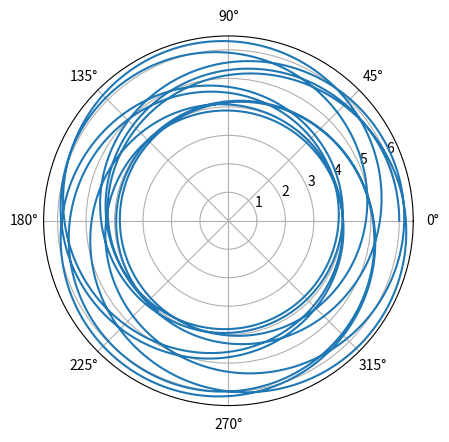

Python code for this plot:
#!/usr/bin/env python3
"""Compute geodesics given a metric

We will just numerically integrate the geodesic equation. For the Kerr metric,
Levin Perez-Giz 2008 (A Periodic Table of Black Hole Orbits) uses a Hamiltonian
but they verify that they get the same result as one gets from the geodesic
equation (though presumably the former is more accurate or faster?).

In n dimensions, our metrics must either
1. Return an n x n matrix g for the metric itself, along
 with derivs[:,:,:] where derivs[a,:,:] is the partial derivative of the entries of
 g with respect to variable a.
2. As above, but only the diagonals are used (and off-diagonals are assumed to be zero).
 See examples.

In all metrics that involve speed of light c, we assume c=1.
"""
import numpy as np
import matplotlib.pyplot as plt
from mpl_toolkits.mplot3d import Axes3D
import scipy.integrate
import scipy.linalg as SLA

def schwarzschild_metric(x, r_s):
    """Return Schwarzschild metric (and its derivs) at a given point, for
    Schwarzschild radius r_s.

    Coordinates are (t, r, theta, phi) where theta is angle from north pole
    and phi is "east longitude".  (These are Schwarzschild coordinates.)

    We let c=1.  If we didn't, the dt^2 term would also have a factor of c^2
    in it.

    g = -(1 - r_s/r) dt^2 + (1 + r_s/r)^(-1) dr^2 + r^2 g_Omega
    where g_Omega = dtheta^2 + sin^2 theta dphi^2.  What's nice about this
    is that in these coordinates, g is always diagonal.

    Returns:
        (g, derivs) where g has shape (4,) (the diagonal of the matrix g_ij)
        and derivs[i,:] is the diagonal of the partial derivative of (that diagonal)
        with respect to variable i.
    """
    g = np.zeros(4)
    r = x[1]
    r2 = r * r
    theta = x[2]
    one_minus_r_s_over_r = 1 - r_s/r
    g[0] = -one_minus_r_s_over_r # -(1 - r_s/r) dt^2
    g[1] = 1 / one_minus_r_s_over_r
    g[2] = r2
    sin2_theta = np.sin(theta) ** 2
    g[3] = r2 * sin2_theta
    derivs = np.zeros((4,4))
    # Note that d(1 - r_s/r) / dr = r_s r^(-2) =: div_term
    div_term = r_s / r2
    # derivs[0,:] is all 0, because no dependence on t above
    # derivs[3,:] is all 0, because no dependence on phi above
    # derivs with respect to r:
    derivs[1,0] = -div_term
    derivs[1,1] = -div_term / (one_minus_r_s_over_r ** 2)
    derivs[1,2] = 2 * r
    derivs[1,3] = 2 * r * sin2_theta
    # derivs with respect to theta:
    # d(sin^2(theta))/dtheta = 2sin(theta)cos(theta) = sin(2*theta)
    # only the r^2 sin^2(theta) dphi^2 term depends on theta
    derivs[2,3] = r2 * np.sin(2 * theta)
    return g, derivs

def schwarzschild_metric_alt(x, r_s):
    """Like above, but don't take advantage of fact that g is diagonal.  For testing
    our code for the general case."""
    g, derivs = schwarzschild_metric(x, r_s)
    gfull = np.diag(g)
    derivsfull = np.zeros((4,4,4))
    for k in range(4):
        derivsfull[k,:,:] = np.diag(derivs[k,:])
    return gfull, derivsfull

def kerr_metric(x, r_s, a):
    """
    Kerr metric.  Conventions as above, though now we also have a := J / (M c) where J = angular momentum,
    M = mass of the object, r_s = 2 G M / c^2 (though we assume c = 1).
    (presumably positive J means CCW about z axis if looking down "from above" in right-handed coordinates?)

    Coordinates are (t, r, theta, phi) but they are Boyer-Lindquist coordinates.  In particular, if you want
    to convert to Cartesian, you have:
    x = sqrt(r^2 + a^2) sin theta cos phi
    y = sqrt(r^2 + a^2) sin theta sin phi
    z = r cos theta

    We let Sigma = r^2 + a^2 cos^2 theta
    Delta = r^2 - r_s r + a^2

    Note that the Kerr metric is not quite diagonal: there is a dt dphi cross-term.  In particular, return
    values are not just diagonals.

    """
    g = np.zeros((4,4))
    derivs = np.zeros((4,4,4))
    r = x[1]
    theta = x[2]
    #costheta = np.cos(theta)
    sintheta = np.sin(theta)
    sin2theta = sintheta * sintheta
    cos2theta = 1 - sin2theta
    a2 = a * a
    r2 = r * r
    r2pa2 = r2 + a2
    Sigma = r2 + a2 * cos2theta
    Delta = r2pa2 - r_s * r
    rsr_over_Sigma = r_s * r / Sigma
    # Note that off-diagonal entries contribute a dt dphi and dphi dt term, so the coeffs
    # there are half the coeff of dt dphi you see in written formulas.
    g[0,0] = -(1 - rsr_over_Sigma)
    g[1,1] = Sigma / Delta
    g[2,2] = Sigma
    g[3,3] = (r2pa2 + rsr_over_Sigma * a2 * sin2theta) * sin2theta
    g[0,3] = -(rsr_over_Sigma * a * sin2theta)
    g[3,0] = g[0,3]

    # Now, the partial derivatives.
    # There is no dependence on t or phi, so those derivs are 0.
    # d/dr:
    Sigmap = 2 * r
    Deltap = 2 * r - r_s
    rsr_over_Sigmap = r_s * (Sigma - r * Sigmap) / (Sigma * Sigma)
    derivs[1,0,0] = rsr_over_Sigmap
    derivs[1,1,1] = (Delta * Sigmap - Sigma * Deltap) / (Delta * Delta)
    derivs[1,2,2] = Sigmap
    derivs[1,3,3] = (2 * r + rsr_over_Sigmap * a2 * sin2theta) * sin2theta
    derivs[1,0,3] = -(rsr_over_Sigmap * a * sin2theta)
    derivs[1,3,0] = derivs[1,0,3]

    # d/dtheta
    # (sin^2 theta)' = 2 sin theta cos theta = sin(2 theta)
    # (cos^2 theta)' = -2 sin theta cos theta = - sin(2 theta)
    sin2thetap = np.sin(2 * theta) # (sin^2 theta)'
    cos2thetap = -sin2thetap
    Sigmap = a2 * cos2thetap
    # Deltap would be 0
    # (r_s r / Sigma)' = - r_s r / Sigma^2 * Sigma'
    rsr_over_Sigmap = -rsr_over_Sigma * Sigmap / Sigma
    derivs[2,0,0] = rsr_over_Sigmap
    derivs[2,1,1] = Sigmap / Delta
    derivs[2,2,2] = Sigmap
    derivs[2,3,3] = ( a2 * (rsr_over_Sigmap * sin2theta + rsr_over_Sigma * sin2thetap) * sin2theta +
                      (r2pa2 + rsr_over_Sigma * a2 * sin2theta) * sin2thetap )
    derivs[2,0,3] = -a * (rsr_over_Sigmap  * sin2theta + rsr_over_Sigma * sin2thetap)
    derivs[2,3,0] = derivs[2,0,3]

    return g, derivs

def poincare_upper_half_plane(x_):
    """
    Poincare metric tensor for upper half plane:
    ds^2 = (dx^2 + dy^2) / y^2

    That's where x = x_[0], y = x_[1].  (Underscore is just to distinguish the vector x_ from its
    first coordinate which we're also calling x.)

    Diagonal like Schwarzschild
    """
    y = x_[1]
    y2 = y * y
    g = np.ones(2) / y2
    derivs = np.zeros((2,2))
    # derivs[0,:] = 0 because no reliance on x.
    # d(1/y^2)/dy = -2 y ^ (-3)
    derivs[1,:] = -2/(y * y2)
    return g, derivs

def poincare_upper_half_plane_alt(x_):
    """Full-matrix version of poincare_upper_half_plane.  For testing."""
    g, derivs = poincare_upper_half_plane(x_)
    gfull = np.diag(g)
    derivsfull = np.zeros((2,2,2))
    for k in range(2):
        derivsfull[k,:,:] = np.diag(derivs[k,:])
    return gfull, derivsfull

# Note that in some of the code below, there are formulas that might not be correct
# when g is not symmetric (but of course, the metric is always symmetric).
def apply_christoffel_diagonal(g, derivs, u, v):
    """
    Given metric g and its partial derivs w.r.t. each variable, compute
    Gamma^a_bc u^b v^c where Gamma^a_bc are the Christoffel symbols.

    This is specialized to the special case where g and its derivs are diagonal (so variable g is diagonal
    of the metric g_ij, and derivs[i,:] is diagonal of deriv of metric w.r.t. variable i).

    Now, we have
       Gamma^a_bc = 0.5 g^ad (g_cd,b + g_bd,c - g_bc,d)
    where notation g_cd,b means partial deriv of g_cd with respect to variable b.
    Because of our diagonal assumption, the index raising will be trivial.  So, first we introduce
    Kappa_dbc = (g_cd,b + g_bd,c - g_bc,d)
    """
    (n,) = g.shape # dimensionality
    # If we contract g_cd,b with u^b, we get a linear combination of the entries of [derivs],
    # which would be obtained as u.dot(derivs).
    # The result is the diagonal of g_cd; contracting that with v^c is pointwise product of that
    # diagonal with v^c
    g_cd_comma_b_term = u.dot(derivs) * v
    # g_bd,c is similar, but role of u and v is reversed.
    g_bd_comma_c_term = v.dot(derivs) * u
    # The g_bc,d term is a little more awkward to think about.  It's ith entry is derivative
    # of g_bc with respect to ith variable.  That g_bc would be diagonal.  When contracted
    # with u^b and v^c, that's like taking pointwise product of u, v, and that diagonal, and
    # then summing.  The b index gets reused...
    g_bc_comma_d_term = np.einsum("db,b,b->d", derivs, u, v)
    # That should be equivalent to the following.
    tmp = (derivs * u).dot(v)
    assert np.allclose(tmp, g_bc_comma_d_term)
    Kappa = g_cd_comma_b_term + g_bd_comma_c_term - g_bc_comma_d_term
    # Now, have to raise index and multiply by 0.5.  Since g is diagonal, raising an index
    # is just pointwise division by (diagonal of) g.
    return Kappa / (2 * g)

def apply_christoffel_general(g, derivs, u, v):
    """As above, but no assumption of diagonality; g is a matrix, and derivs[i,:,:]
    is its partial derivative w.r.t. variable i.

    Note that roundoff error can make this come out a little deifferent even when g
    is diagonal.
    """
    (n, _n) = g.shape
    # Note that g_cd = g_dc
    g_cd_comma_b_term = np.einsum('b,bcd,c->d', u, derivs, v) #u.dot(derivs).dot(v)
    g_bd_comma_c_term = np.einsum('c,cbd,b->d', v, derivs, u) #v.dot(derivs).dot(u)
    g_bc_comma_d_term = np.einsum("dbc,b,c->d", derivs, u, v)
    Kappa = g_cd_comma_b_term + g_bd_comma_c_term - g_bc_comma_d_term
    # Now, have to raise index and multiply by 0.5.  Since g is diagonal, raising an index
    # is just pointwise division by (diagonal of) g.
    # return 0.5 * SLA.solve(g, Kappa, assume_a='sym')
    # We'll actually do without assuming symmetric; for these small systems I don't think
    # there's much advantage, and in the special case where g is diagonal, we get bitwise
    # identical results using the general solver but epsilon different results when assuming
    # sym.
    return 0.5 * SLA.solve(g, Kappa)

def apply_christoffel(g, derivs, u, v):
    """Like above, but detects whether we have diagonal of g or all of g"""
    gdims = len(g.shape)
    if gdims == 1:
        return apply_christoffel_diagonal(g, derivs, u, v)
    elif gdims == 2:
        return apply_christoffel_general(g, derivs, u, v)
    else:
        assert False, f"bad gdims {gdims}"

def solve(metric, extra_params, x0, xdot0, max_s, max_step_size = None):
    """
    Get trajectory.

    xdot denotes derivative with respect to s, which is time in the simulation and not necessarily
    related to any kind of time coordinate that your space itself might have.
    """
    (n,) = x0.shape
    y0 = np.concatenate([x0, xdot0])
    #print(f"y0={y0}")
    def func(_t, y):
        (two_n,) = y.shape
        assert two_n == 2 * n
        x = y[:n]
        xdot = y[n:]
        g, derivs = metric(x, *extra_params)
        #xdotdot = -apply_christoffel_diagonal(g, derivs, xdot, xdot)
        xdotdot = -apply_christoffel(g, derivs, xdot, xdot)
        ydot = np.concatenate([xdot, xdotdot])
        return ydot
    if max_step_size is None:
        t_eval = None
    else:
        # have to also call int b/c np.float64 rounds to np.float64
        # Strictly speaking, this could yield steps slightly larger than
        # max step size if the following rounds down.
        t_eval = np.linspace(0, max_s, int(round(max_s / max_step_size)))
    result = scipy.integrate.solve_ivp(func, (0, max_s), y0, t_eval=t_eval)
    if not result.success:
        print(f"Warning: solver failed ({result.message})")
        # Maybe result.y is still the part it got so far?
    # assert result.success, f"solver failed: {result.message}"
    # result.y uses index 1 the way are using index 0 elsewhere, so we transpose.
    return result.y.T, result.t

def eval_metric(metric, extra_params, x, xdot):
    g, _derivs = metric(x, *extra_params)
    if len(g.shape) == 1:
        return xdot.dot(g * xdot)
    else:
        return xdot.dot(g).dot(xdot)

def test_apply_christoffel():
    r_s = 1
    metric = schwarzschild_metric
    metric_ = schwarzschild_metric_alt # for testing
    extra_params = [r_s]

    r, phidot, max_s = 6, 0.045, 1000 # stable, stays between r=6 and r=4 ish
    x = np.array([0., r, np.pi/2, 0.])
    xdot = np.array([1., 0., 0., phidot])
    u = np.array([1., 0.2, 0.3, 0.5])
    v = np.array([1., 0.7, -0.1, 0.4])

    g, derivs = metric(x, *extra_params)
    g_, derivs_ = metric_(x, *extra_params)
    #res = apply_christoffel(g, derivs, xdot, xdot)
    #res_ = apply_christoffel(g_, derivs_, xdot, xdot)
    res = apply_christoffel(g, derivs, u, v)
    res_ = apply_christoffel(g_, derivs_, u, v)

def test_apply_christoffel_poincare():
    metric = poincare_upper_half_plane
    metric_ = poincare_upper_half_plane_alt
    extra_params = []

    x = np.array([0., 1.])
    u = np.array([1., 0.2])
    v = np.array([0.4, 0.7])

    g, derivs = metric(x, *extra_params)
    g_, derivs_ = metric_(x, *extra_params)
    #res = apply_christoffel(g, derivs, xdot, xdot)
    #res_ = apply_christoffel(g_, derivs_, xdot, xdot)
    res = apply_christoffel(g, derivs, u, v)
    res_ = apply_christoffel(g_, derivs_, u, v)

def test_metric(metric, extra_params, x, epsilon=1e-5):
    """
    Numerically differentiate a metric at a point to see how it compares to the `derivs`
    values it returns.
    """
    (n,) = x.shape
    g, derivs = metric(x, *extra_params)
    direction = np.random.randn(n)
    def g_(delta):
        return metric(x + delta * direction, *extra_params)[0]
    num_directional_deriv = (-g_(2*epsilon) + 8 * g_(epsilon)
                             - 8 * g_(-epsilon) + g_(-2*epsilon))/(12 * epsilon)
    directional_deriv = np.einsum('d,dij->ij', direction, derivs)
    print(directional_deriv)
    print(num_directional_deriv)
    print(num_directional_deriv - directional_deriv)

def test_some_metrics():
    metric = poincare_upper_half_plane_alt
    extra_params = []
    x = np.array([0.3, 0.44])
    test_metric(metric, extra_params, x)

    metric = kerr_metric
    r_s = 0.9
    a = 0.3 # J / (M c)
    extra_params = [r_s, a]
    x = np.array([0.3, 1.44, 0.7, 0.81])
    test_metric(metric, extra_params, x)




def test0():
    metric = poincare_upper_half_plane
    extra_params = []
    x0 = np.array([0., 1.])
    xdot0 = np.array([0.5, 0.5])
    max_s = 10
    max_step_size = 0.01
    # max_step_size = None
    x_xdot, s_values = solve(metric, extra_params, x0, xdot0, max_s,
                                  max_step_size=max_step_size)
    u = x_xdot[:,0]
    v = x_xdot[:,1]
    #plt.plot(u, v, '-o')
    plt.plot(u, v, '.', markersize=1)
    plt.show()

# Note: For solutions that get "sucked in", the solution stops at event horizon
# r=r_s (actually, just slightly before for numerical reasons); this isn't that
# it reached a singularity, it just reached a /coordinate singularity/.  A
# different coordinate system would let us look at what happens after it passes
# the event horizon.
#
# At r = 2 r_s, there's a subluminal velocity that gives us a circular orbit,
# but it's unstable: any slower and we get sucked in, any faster and we escape.
# (We need r > 3 r_s to get a stable circular orbit.)
# r = 1.5 r_s is where light can be in a circular orbit.
# Using tdot = 1, what value of phidot makes xdot null?
# 1 - r_s/r = 1/3, so we have a -1/3 dt^2.
# So we need 1.5^2 phidot^2 = 1/3
# phidot = np.sqrt(1/3 / 1.5 ** 2) = np.sqrt(4/27)
def test1():
    r_s = 1
    #metric = schwarzschild_metric
    metric = schwarzschild_metric_alt # for testing
    extra_params = [r_s]
    # coordinates are (t, r, theta, phi)
    # One thing that's a little annoying with this parametrization is that we
    # would need to set theta = pi/2 for equatorial motion (which is basically
    # what you want for Schwarzwild, given that you have spherical symmetry)
    # but np.cos(pi/2) doesn't evaluate exactly to 0.
    # If this is an issue, we could always specialize the metric to the case
    # where theta = pi/2, or change the parametrization so that theta = 0
    # is on the equator.  I'll just deal with roundoff error for now.
    max_s = 100
    r = 2.
    # phidot = 1. # escapes; motion is space-like
    # phidot = 0.5 # still escapes; still space-like
    # phidot = 0.05 # gets sucked in!
    # phidot = 0.25 # perfect circle!
    # phidot = 0.24 # gets sucked in
    phidot = 0.3 # escapes (but at least is time-like)
    phidot = 0.26 # escapes
    phidot = 0.2501 # escapes after a nearly circular orbit
    phidot = 0.2499 # sucked in after nearly circular orbit
    r, phidot = 1.5, np.sqrt(4/27) # circular orbit of light
    r, phidot = 6, 0.1 # escapes
    r, phidot = 6, 0.01 # STFI (sucked the  in)
    r, phidot, max_s = 6, 0.05, 1000 # stable, stays between r=6 and r=8 ish
    r, phidot, max_s = 6, 0.04, 1000 # sucked in
    r, phidot, max_s = 6, 0.045, 1000 # stable, stays between r=6 and r=4 ish
    x0 = np.array([0., r, np.pi/2, 0.])
    xdot0 = np.array([1., 0., 0., phidot])
    print(f"init ds^2 (negative is timelike) = {eval_metric(metric, extra_params, x0, xdot0)}")
    max_step_size = 0.1
    #max_step_size = None
    x_xdot, s_values = solve(metric, extra_params, x0, xdot0, max_s,
                                  max_step_size=max_step_size)
    t = x_xdot[:,0]
    r = x_xdot[:,1]
    theta = x_xdot[:,2]
    phi = x_xdot[:,3]
    assert np.allclose(theta, np.pi / 2)
    print(f"Last r = {r[-1]}")

    plt.polar(phi, r)
    plt.show()

def param_plot3d(x,y,z):
    fig = plt.figure()
    ax = fig.gca(projection='3d')
    ax.plot(x,y,z)
    ax.set_xlabel('x')
    ax.set_ylabel('y')
    ax.set_zlabel('z')
    plt.show()

def get_4momentum(metric, extra_params, x_xdot, mass):
    (two_n,) = x_xdot.shape
    n = two_n // n
    x = x_xdot[:n]
    xdot = x_xdot[n:]
    g, _derivs = metric(x, *extra_params)
    # normalize w.r.t. tau to get 4 velocity u^alpha
    # then multiply by mass to get 4 momentum p^alpha (with index raised)
    # then lower index using metric
    assert False, "Not yet implemented"

# Kerr:
# Examples below could be bogus; they were based on a buggy implementation
# Strange example 1:
# Starts spinning in direction of black hole as it approaches, but gets sucked in

# Example 2:
# orbits several times (with radius going between 2ish and 8ish) and eventually gets sucked
# in
# Example 3:
# Starts out orbiting CW, slows down, gets pulled in, starts orbiting CCW and gets sucked in
# Example 4: phidot 0 at first, but some (negative) thetadot.
# Viewed from above, it starts rotating *CW* a little at first, then gets sucked in (and
# is starting to orbit CCW as this happens).
def test_kerr():
    r_s = 1
    a = 0.3 # J / (M c)
    metric = kerr_metric
    extra_params = [r_s, a]
    r, phidot, thetadot, max_s = 2., 0.3, 0, 100 # escapes
    r, phidot, thetadot, max_s = 2., -0.3, 0, 100 # escapes, but after more angle goes by, but less time?
    r, phidot, thetadot, max_s = 2., 0, 0, 7 # Example 1 (see above)
    r, phidot, thetadot, max_s = 2., 0.25, 0, 10000 # Example 2
    r, phidot, thetadot, max_s = 2., -0.25, 0, 1000 # Example 3
    r, phidot, thetadot, max_s = 2., 0, -0.25, 20 # Example 4
    r, phidot, thetadot, max_s = 2., 0, -0.3, 20 # Example 4

    x0 = np.array([0., r, np.pi/2, 0.])
    xdot0 = np.array([1., 0., thetadot, phidot])
    print(f"init ds^2 (negative is timelike) = {eval_metric(metric, extra_params, x0, xdot0)}")

    max_step_size = 0.1
    #max_step_size = None
    x_xdot, s_values = solve(metric, extra_params, x0, xdot0, max_s,
                                  max_step_size=max_step_size)
    t = x_xdot[:,0]
    r = x_xdot[:,1]
    theta = x_xdot[:,2]
    phi = x_xdot[:,3]
    assert thetadot != 0 or np.allclose(theta, np.pi / 2)
    print(f"Last r = {r[-1]}")

    # The variable names in Boyer-Lindquist coordinates are a little confusing because
    # the thing they call r doesn't yield (x,y) in the way you'd expect.
    r_xy = np.sqrt(r * r + a * a)
    x = r_xy * np.sin(theta) * np.cos(phi)
    y = r_xy * np.sin(theta) * np.sin(phi)
    z = r * np.cos(theta)

    param_plot3d(x,y,z)

    plt.polar(phi, r_xy * np.sin(theta))
    plt.show()

    plt.polar(phi, r)
    plt.show()

    plt.plot(t, x)
    plt.plot(t, y)
    plt.plot(t, z)
    plt.legend(['x', 'y', 'z'])
    plt.show()


if __name__ == "__main__":
    test1()

